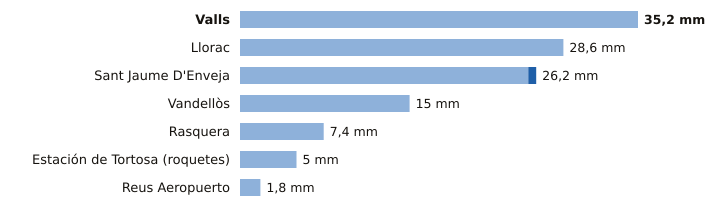

The file beside this chart, header and first rows:
estacion, provincia, indicativo, mm_6_dias_anteriores, mm_hoy, mm_7_dias, horas_de_hoy
Valls, Tarragona, 0034X, 35.2, 0.0, 35.2, 1
Llorac, Tarragona, 9726E, 28.6, 0.0, 28.6, 1
Sant Jaume D'Enveja, Tarragona, 9987P, 25.5, 0.7, 26.2, 1
Vandellòs, Tarragona, 0002I, 15.0, 0.0, 15.0, 1
Rasquera, Tarragona, 9975X, 7.4, 0.0, 7.4, 1
Estación de Tortosa (roquetes), Tarragona, 9981A, 5.0, 0.0, 5.0, 1
Reus Aeropuerto, Tarragona, 0016A, 1.8, 0.0, 1.8, 1
